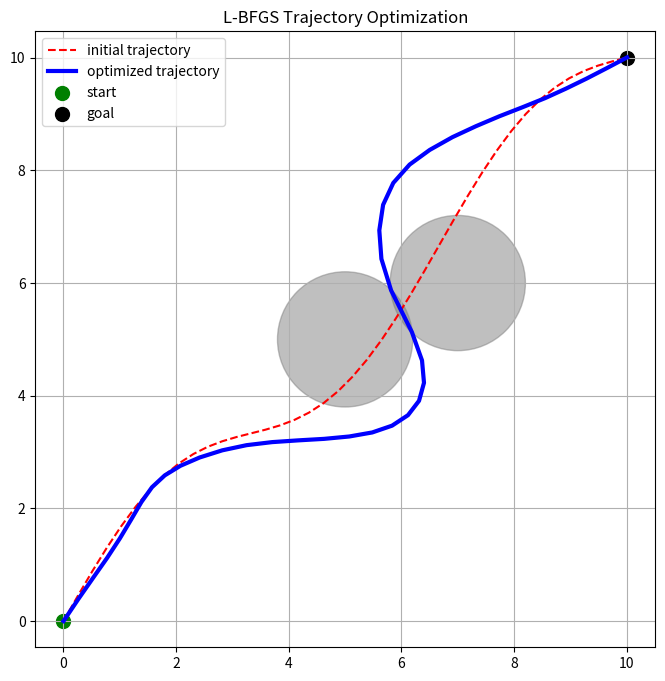

The script that saved this image:
import numpy as np
import matplotlib.pyplot as plt

from scipy.optimize import minimize


# =============================
# 环境
# =============================

start = np.array([0,0])
goal  = np.array([10,10])


# 障碍物
obstacles = [
    np.array([5,5]),
    np.array([7,6])
]

obs_radius = 1.2


# =============================
# 初始轨迹
# =============================

N = 40


x = np.linspace(
    start[0],
    goal[0],
    N
)

y = np.linspace(
    start[1],
    goal[1],
    N
)


# 加一点扰动模拟粗路径

y += np.sin(np.linspace(0,3*np.pi,N))*0.8


traj0 = np.vstack(
    [x,y]
).T



# =============================
# 代价函数
# =============================

def cost_function(z):

    traj = z.reshape(N,2)


    cost = 0


    # -------------------------
    # 1. 平滑约束
    # -------------------------

    for i in range(1,N-1):

        smooth = (
            traj[i+1]
            -2*traj[i]
            +traj[i-1]
        )

        cost += 10*np.sum(
            smooth**2
        )


    # -------------------------
    # 2. 避障约束
    # -------------------------

    for p in traj:

        for obs in obstacles:

            d=np.linalg.norm(
                p-obs
            )

            violation = (
                obs_radius-d
            )


            if violation>0:

                cost += 2000*violation**2



    # -------------------------
    # 3. 终点约束
    # -------------------------

    cost += 100*np.sum(
        (traj[-1]-goal)**2
    )


    # -------------------------
    # 4. 起点约束
    # -------------------------

    cost += 100*np.sum(
        (traj[0]-start)**2
    )


    # -------------------------
    # 5. 速度约束
    # -------------------------

    vmax=0.5


    for i in range(N-1):

        v=np.linalg.norm(
            traj[i+1]-traj[i]
        )


        if v>vmax:

            cost+=20*(v-vmax)**2


    return cost



# =============================
# L-BFGS优化
# =============================


result = minimize(
    cost_function,
    traj0.reshape(-1),
    method="L-BFGS-B",
    options={
        "maxiter":500
    }
)



traj_opt=result.x.reshape(N,2)


print(
    "优化前代价:",
    cost_function(traj0.reshape(-1))
)

print(
    "优化后代价:",
    cost_function(traj_opt.reshape(-1))
)



# =============================
# 可视化
# =============================

plt.figure(figsize=(8,8))


# 障碍

for obs in obstacles:

    circle=plt.Circle(
        obs,
        obs_radius,
        color="gray",
        alpha=0.5
    )

    plt.gca().add_patch(circle)



# 原始轨迹

plt.plot(
    traj0[:,0],
    traj0[:,1],
    "r--",
    label="initial trajectory"
)



# 优化轨迹

plt.plot(
    traj_opt[:,0],
    traj_opt[:,1],
    "b",
    linewidth=3,
    label="optimized trajectory"
)



plt.scatter(
    start[0],
    start[1],
    c="green",
    s=100,
    label="start"
)


plt.scatter(
    goal[0],
    goal[1],
    c="black",
    s=100,
    label="goal"
)


plt.axis("equal")
plt.grid()
plt.legend()

plt.title(
    "L-BFGS Trajectory Optimization"
)

plt.show()
